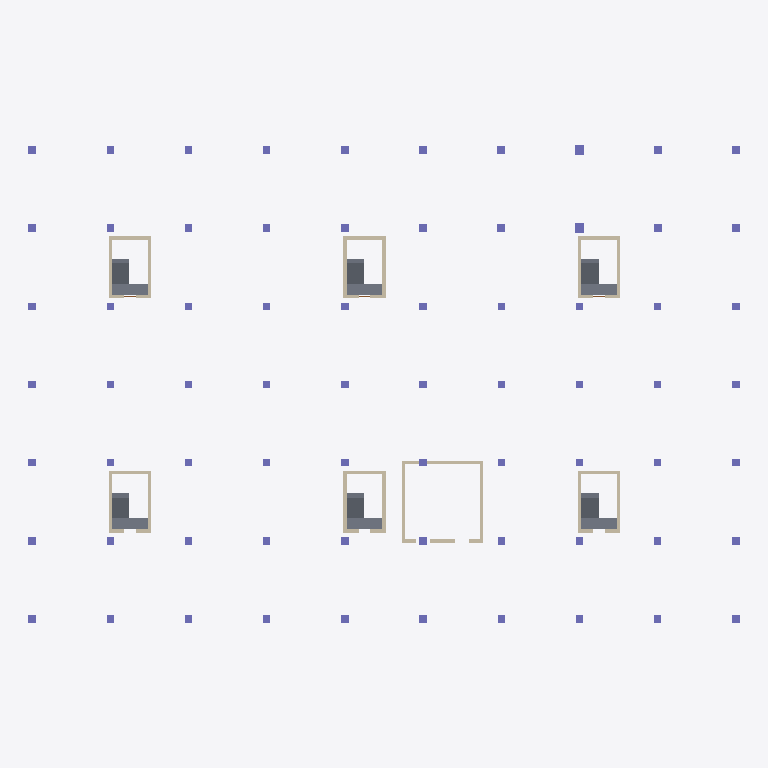
Plan cut of the same IFC building model at storey 'LT1' (level 12.85 m, cut at 14.25 m), seen from above with north up, elements coloured by IFC class: 70 columns (violet), 28 walls (beige), 12 slabs (grey). Cut surfaces are drawn darker.
Extent 72.8 m × 48.9 m × 26.7 m (x, y, z). Storeys (8): B1 at 9.05 m; LT1 at 12.85 m; LT2 at 17.35 m; LT3 at 21.85 m; LT4 at 26.05 m; LT5 at 30.25 m; LT6 at 34.45 m; ATAP at 38.65 m. Elements (1106): 501 IfcBeam, 336 IfcColumn, 124 IfcWall, 108 IfcSlab, 37 IfcDoor.

HEADER;
FILE_DESCRIPTION(('ViewDefinition [DesignTransferView]'),'2;1');
FILE_NAME('Rumah Sakit Tepian Batanghari.ifc','2026-11-20T11:03:28',(''),(''),'BIMCraft 0.12.0','BIMCraft 0.12.0','');
FILE_SCHEMA(('IFC4'));
ENDSEC;
DATA;
#12=IFCPROJECT('2PgCJzyUCihfKPuW8rwl2W',$,'Rumah Sakit Tepian Batanghari',$,$,$,'Struktur Atas - model struktur LOD 300 (langkah 4.9)',(#4),#11);
#16=IFCSITE('36irGzT4gVqYDLgeSD8w7P',$,'Site',$,$,#15,$,$,.ELEMENT.,$,$,$,$,$);
#21=IFCBUILDING('0LbbiHh3iEtKh8V2uE2IS6',$,'Gedung utama RS (6 lantai + basement)',$,$,#19,$,$,.ELEMENT.,$,$,#20);
#37=IFCBUILDINGSTOREY('0JLW4$0Zr5X9gkD4zdTc2G',$,'B1',$,$,#36,$,$,.ELEMENT.,9050.0);
#41=IFCBUILDINGSTOREY('0Wqt5IfFf4Fh_GUvzuWg4P',$,'LT1',$,$,#40,$,$,.ELEMENT.,12850.0);
#45=IFCBUILDINGSTOREY('2HArkJ3192wuxIinlLvjX1',$,'LT2',$,$,#44,$,$,.ELEMENT.,17350.0);
#49=IFCBUILDINGSTOREY('05t0br8fj9efJQSZ5YtmiZ',$,'LT3',$,$,#48,$,$,.ELEMENT.,21850.0);
#53=IFCBUILDINGSTOREY('0oOAZtdPX5WB2i9fEswNg9',$,'LT4',$,$,#52,$,$,.ELEMENT.,26050.0);
#57=IFCBUILDINGSTOREY('1BrEGpoHH8Lha535JOAwDs',$,'LT5',$,$,#56,$,$,.ELEMENT.,30250.0);
#61=IFCBUILDINGSTOREY('0eCFFAiwD1HRiNQ6fxVA_T',$,'LT6',$,$,#60,$,$,.ELEMENT.,34450.0);
#65=IFCBUILDINGSTOREY('0EzdcFkgP26PXoONv0E2Hu',$,'ATAP',$,$,#64,$,$,.ELEMENT.,38650.0);
#21577=IFCSLAB('3LNClliAn4RxXNk3amJGBO',$,'TG-250-fc30',$,'TG-250-fc30',#21546,#21576,'101046',.FLOOR.);
#22985=IFCSLAB('0JV38QQlX9LQ6KEmjXRE5X',$,'TG-250-fc30',$,'TG-250-fc30',#22954,#22984,'101090',.FLOOR.);
#20041=IFCSLAB('0IXtcSWTD6FPmoyIQMdtAA',$,'TG-250-fc30',$,'TG-250-fc30',#20010,#20040,'100998',.FLOOR.);
#20809=IFCSLAB('13Bl2dPkTDigty_2cZxFBr',$,'TG-250-fc30',$,'TG-250-fc30',#20778,#20808,'101022',.FLOOR.);
#22345=IFCSLAB('0vAlisbr19ch$KpvmV2Lx1',$,'TG-250-fc30',$,'TG-250-fc30',#22314,#22344,'101070',.FLOOR.);
#22729=IFCSLAB('2mw1cta1160Ohny7vxej2W',$,'TG-250-fc30',$,'TG-250-fc30',#22698,#22728,'101082',.FLOOR.);
#19974=IFCSLAB('3$fsiGXZnEBP7FX3eRZiXG',$,'TG-250-fc30',$,'TG-250-fc30',#19962,#19973,'100996',.FLOOR.);
#21510=IFCSLAB('0aZ5QEKz17CQxo7yhPmEFE',$,'TG-250-fc30',$,'TG-250-fc30',#21498,#21509,'101044',.FLOOR.);
#22278=IFCSLAB('1y8tUBOWH2dRoUeKKu62Dx',$,'TG-250-fc30',$,'TG-250-fc30',#22266,#22277,'101068',.FLOOR.);
#22918=IFCSLAB('3FUaqWvr92CAI9q4sfWQF2',$,'TG-250-fc30',$,'TG-250-fc30',#22906,#22917,'101088',.FLOOR.);
#20742=IFCSLAB('1Vdat0J0L6TuPSwz5UB$MZ',$,'TG-250-fc30',$,'TG-250-fc30',#20730,#20741,'101020',.FLOOR.);
#22662=IFCSLAB('0qM7UT8RL1uRB0a0j_YuhF',$,'TG-250-fc30',$,'TG-250-fc30',#22650,#22661,'101080',.FLOOR.);
#16811=IFCWALL('10MCtOan5CouihNM5FPFUT',$,'DG-350-fc35',$,'DG-350-fc35',#16795,#16810,'100866',.STANDARD.);
#16875=IFCWALL('2gPNaqUUvBqO89Zgk5E7lX',$,'DG-350-fc35',$,'DG-350-fc35',#16859,#16874,'100868',.STANDARD.);
#18731=IFCWALL('2GDPLKm091oQ5HoemK30dy',$,'DG-350-fc35',$,'DG-350-fc35',#18715,#18730,'100941',.STANDARD.);
#18795=IFCWALL('1WvBXVIHvFYuQnVmY$Z3Qp',$,'DG-350-fc35',$,'DG-350-fc35',#18779,#18794,'100943',.STANDARD.);
#19243=IFCWALL('3_jMEI5WD46vZUV_SvDVPF',$,'DG-350-fc35',$,'DG-350-fc35',#19227,#19242,'100961',.STANDARD.);
#19307=IFCWALL('3sM4A1tgrDmx4P5xUAD6k1',$,'DG-350-fc35',$,'DG-350-fc35',#19291,#19306,'100963',.STANDARD.);
#167=IFCCOLUMN('0UN$HLUm5Dsvu1tUq994KP',$,'KL-750x750-fc35',$,'KL-750x750-fc35',#163,#166,'100027',.COLUMN.);
#152=IFCCOLUMN('3Ga5Wc0ATA79ekNPLkdpst',$,'KL-750x750-fc35',$,'KL-750x750-fc35',#145,#151,'100026',.COLUMN.);
#227=IFCCOLUMN('3K5upJvOP95Rsm8sRD9ZWp',$,'KL-750x750-fc35',$,'KL-750x750-fc35',#223,#226,'100031',.COLUMN.);
#242=IFCCOLUMN('07cHRG2vfBawFSOHML6tDd',$,'KL-750x750-fc35',$,'KL-750x750-fc35',#238,#241,'100032',.COLUMN.);
#572=IFCCOLUMN('3lpFzyqHn05efZsr5f429V',$,'KL-750x750-fc35',$,'KL-750x750-fc35',#568,#571,'100054',.COLUMN.);
#677=IFCCOLUMN('3n5gogJJvARxkIViozhOE1',$,'KL-750x750-fc35',$,'KL-750x750-fc35',#673,#676,'100061',.COLUMN.);
#1103=IFCCOLUMN('1h3utKH_nA_8xF7hgMeFLr',$,'KL-750x750-fc35',$,'KL-750x750-fc35',#1099,#1102,'100089',.COLUMN.);
#182=IFCCOLUMN('3IM5rWA6HBrQmc5VYmV3ab',$,'KL-750x750-fc35',$,'KL-750x750-fc35',#178,#181,'100028',.COLUMN.);
#197=IFCCOLUMN('30gROeEdz8C99K_TFDMnhz',$,'KL-750x750-fc35',$,'KL-750x750-fc35',#193,#196,'100029',.COLUMN.);
#212=IFCCOLUMN('2Iq2FoUTX02egjh3YSuzWx',$,'KL-750x750-fc35',$,'KL-750x750-fc35',#208,#211,'100030',.COLUMN.);
#257=IFCCOLUMN('3BvAw0YkHCIxZvILG5VYG5',$,'KL-750x750-fc35',$,'KL-750x750-fc35',#253,#256,'100033',.COLUMN.);
#362=IFCCOLUMN('2Z1Tamug1BOALe_rKhEdCT',$,'KL-750x750-fc35',$,'KL-750x750-fc35',#358,#361,'100040',.COLUMN.);
#467=IFCCOLUMN('07Q3a205X8_PKXAW6t9Mn8',$,'KL-750x750-fc35',$,'KL-750x750-fc35',#463,#466,'100047',.COLUMN.);
#782=IFCCOLUMN('3sjpsJdvbBKAbS3D8RaApx',$,'KL-750x750-fc35',$,'KL-750x750-fc35',#778,#781,'100068',.COLUMN.);
#890=IFCCOLUMN('0$l8PswnL8ivsqBstvtqu8',$,'KL-750x750-fc35',$,'KL-750x750-fc35',#886,#889,'100075',.COLUMN.);
#998=IFCCOLUMN('3mO__3Pf56XhDEx$PAKkW_',$,'KL-750x750-fc35',$,'KL-750x750-fc35',#994,#997,'100082',.COLUMN.);
ENDSEC;
